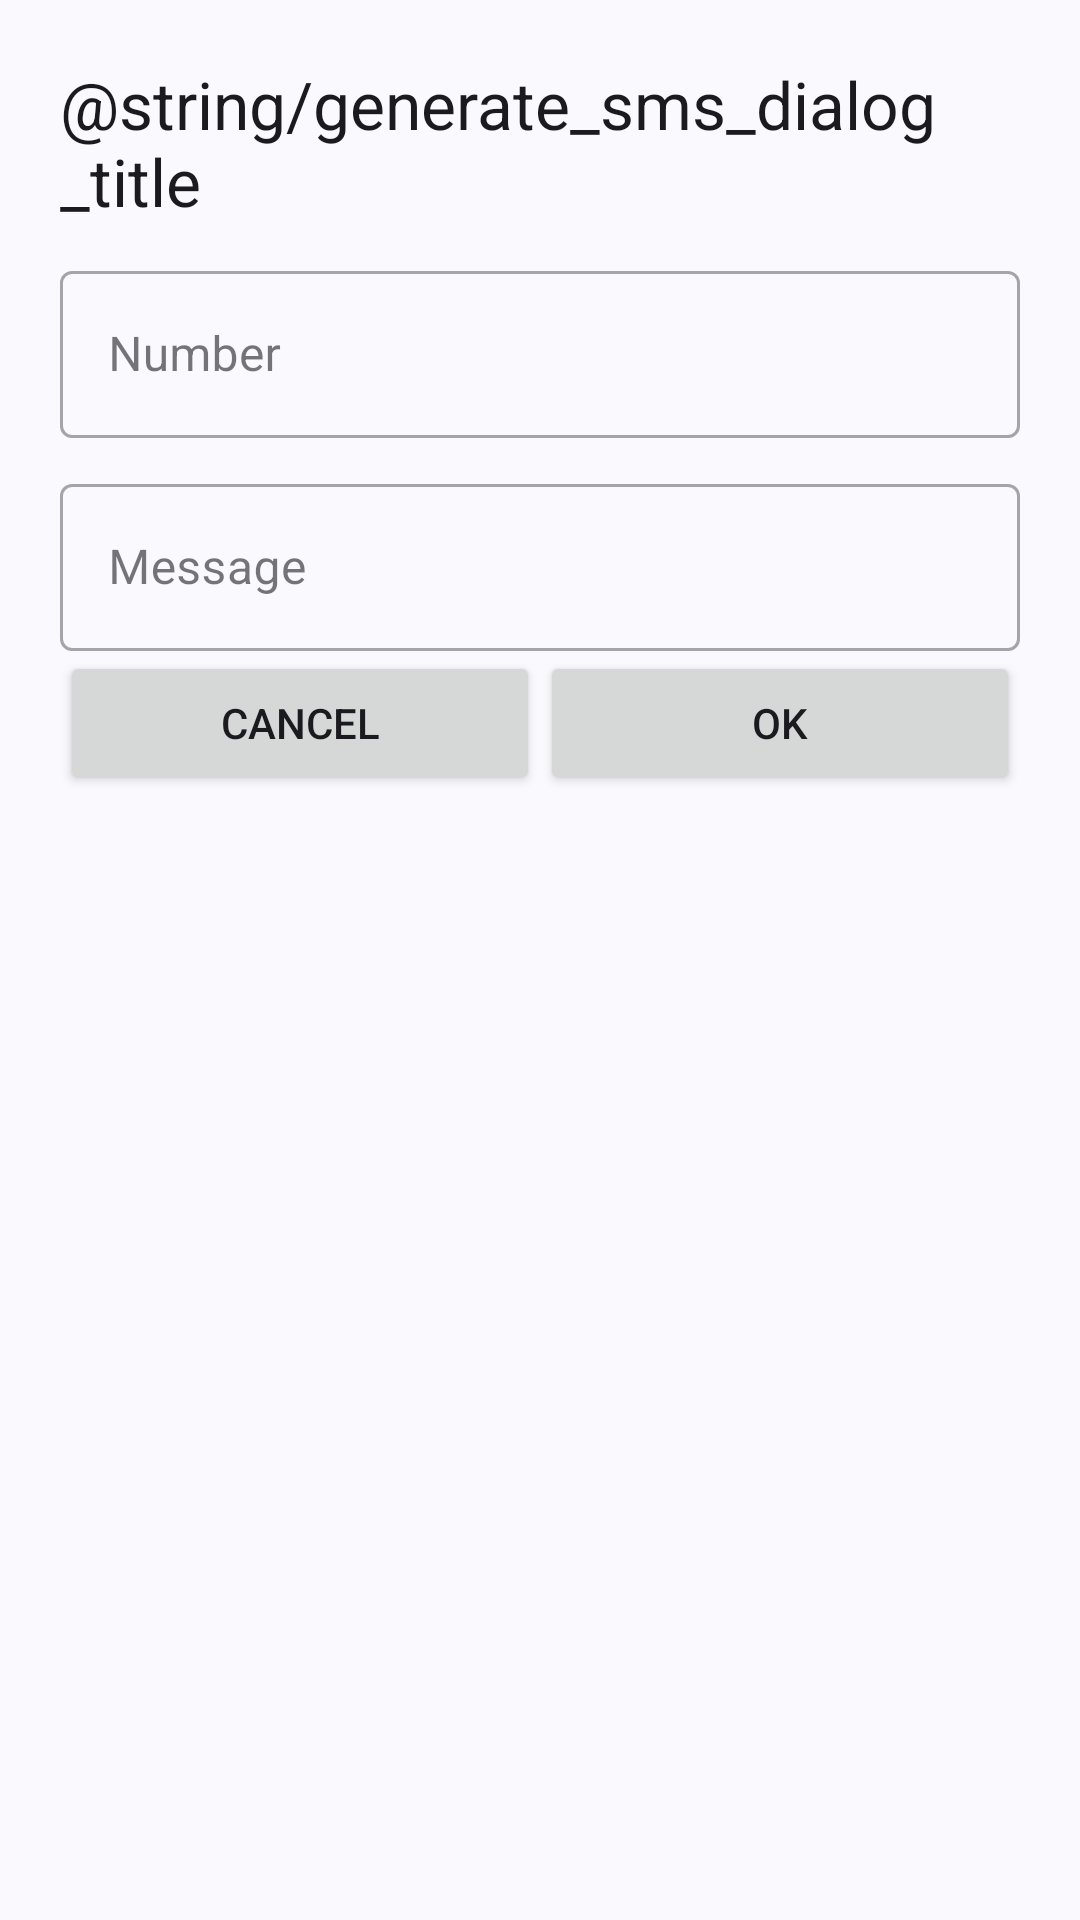

The Android layout XML behind this screen, and the referenced resources:
<!-- AndroidManifest.xml: application theme Theme.ZeroQR -->
<!-- res/layout/create_sms_bottom_sheet_dialog_layout.xml -->
<?xml version="1.0" encoding="utf-8"?>
<LinearLayout xmlns:android="http://schemas.android.com/apk/res/android"
    android:layout_width="match_parent"
    android:layout_height="match_parent"
    android:paddingLeft="20dp"
    android:paddingRight="20dp"
    android:paddingTop="20dp"
    android:orientation="vertical">
    <TextView
        android:layout_width="match_parent"
        android:layout_height="wrap_content"
        android:text="@string/generate_sms_dialog_title"
        android:textAppearance="@style/TextAppearance.AppCompat.Large"/>
    <com.google.android.material.textfield.TextInputLayout
        android:layout_width="match_parent"
        android:layout_height="wrap_content"
        android:layout_marginTop="10dp"
        android:hint="@string/number"
        style="@style/Widget.MaterialComponents.TextInputLayout.OutlinedBox">

        <com.google.android.material.textfield.TextInputEditText
            android:id="@+id/input_number"
            android:layout_width="match_parent"
            android:layout_height="wrap_content"
            android:inputType="phone"
            />

    </com.google.android.material.textfield.TextInputLayout>
    <com.google.android.material.textfield.TextInputLayout
        android:layout_width="match_parent"
        android:layout_height="wrap_content"
        android:layout_marginTop="10dp"
        android:hint="@string/message"
        style="@style/Widget.MaterialComponents.TextInputLayout.OutlinedBox">

        <com.google.android.material.textfield.TextInputEditText
            android:id="@+id/input_message"
            android:layout_width="match_parent"
            android:layout_height="wrap_content"
            />

    </com.google.android.material.textfield.TextInputLayout>
    <LinearLayout
        android:layout_width="match_parent"
        android:layout_height="wrap_content">
        <Button
            android:id="@+id/cancel_button"
            android:layout_width="match_parent"
            android:layout_height="wrap_content"
            android:layout_weight="1"
            android:text="@android:string/cancel"/>
        <Button
            android:id="@+id/create_button"
            android:layout_width="match_parent"
            android:layout_height="wrap_content"
            android:layout_weight="1"
            android:text="@android:string/ok"/>
    </LinearLayout>

</LinearLayout>
<!-- resources referenced by this layout -->
<resources>
  <string name="message">Message</string>
  <string name="number">Number</string>
  <style name="Theme.ZeroQR" parent="Theme.Material3.DynamicColors.DayNight">
          
          <item name="colorPrimary">@color/colorPrimary</item>
          <item name="colorPrimaryVariant">#1976d2</item>
          <item name="colorOnPrimary">@color/black</item>
          
          <item name="colorSecondary">@color/teal_200</item>
          <item name="colorSecondaryVariant">@color/teal_700</item>
          <item name="colorOnSecondary">@color/black</item>
          
          <item name="android:statusBarColor" tools:targetApi="l">@color/colorPrimaryVariant</item>
          
          <item name="windowActionBar">false</item>
          <item name="windowNoTitle">true</item>
      </style>
  <color name="colorPrimary">#2196f3</color>
  <color name="black">#FF000000</color>
  <color name="teal_200">#FF03DAC5</color>
  <color name="teal_700">#FF018786</color>
  <color name="colorPrimaryVariant">#0069c0</color>
</resources>
